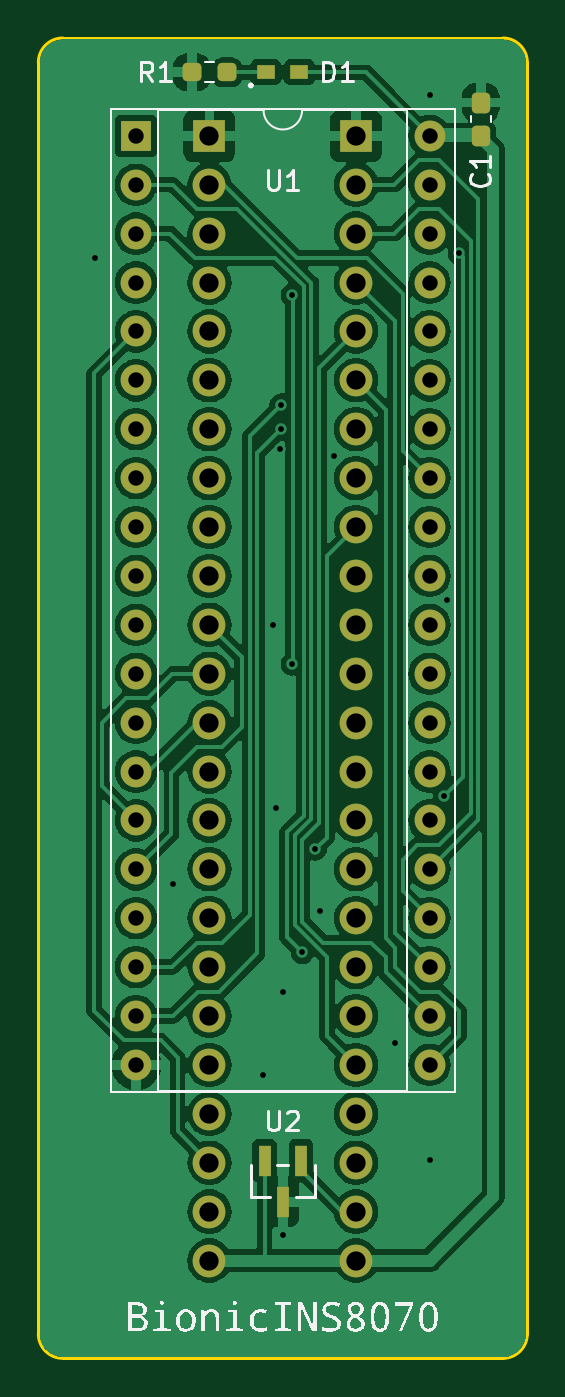
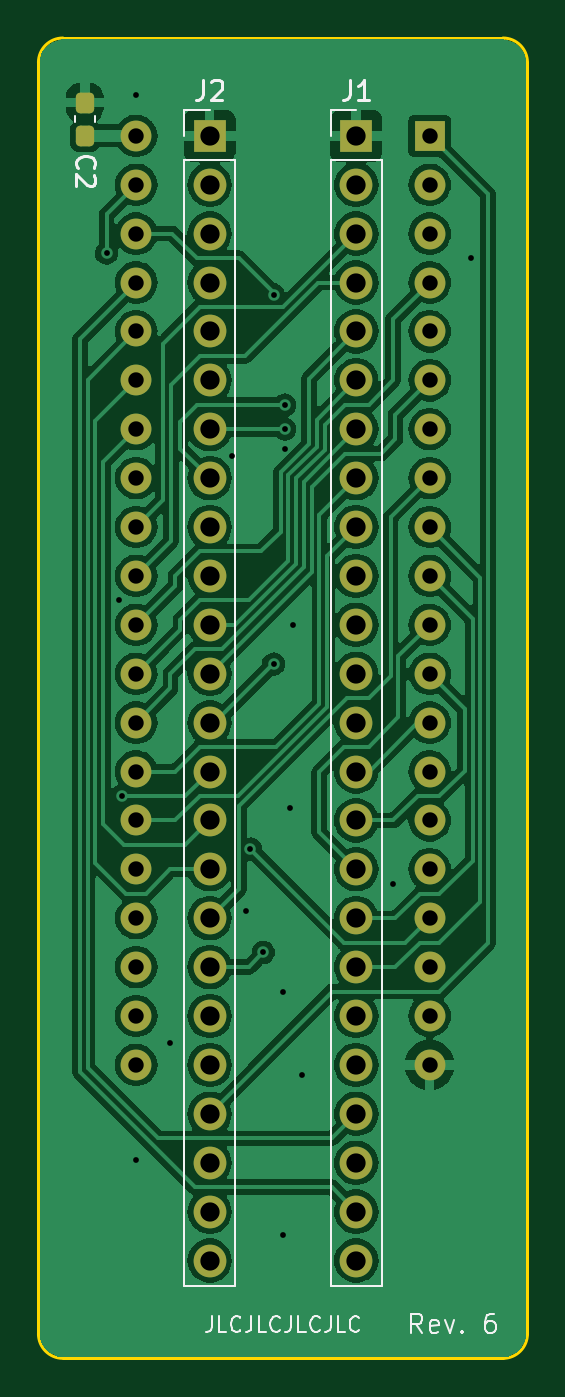
Circuit board: 11 layer files. Board 25.4 x 68.6 mm.
- bottom_copper: bionic-ins8070-B_Cu.gbr (119658 bytes)
- bottom_mask: bionic-ins8070-B_Mask.gbr (3599 bytes)
- paste: bionic-ins8070-B_Paste.gbr (1209 bytes)
- bottom_silk: bionic-ins8070-B_Silkscreen.gbr (11037 bytes)
- outline: bionic-ins8070-Edge_Cuts.gbr (1050 bytes)
- top_copper: bionic-ins8070-F_Cu.gbr (127223 bytes)
- top_mask: bionic-ins8070-F_Mask.gbr (3953 bytes)
- paste: bionic-ins8070-F_Paste.gbr (1563 bytes)
- top_silk: bionic-ins8070-F_Silkscreen.gbr (26077 bytes)
- drill: bionic-ins8070-NPTH.drl (279 bytes)
- drill: bionic-ins8070-PTH.drl (2211 bytes)

=== bottom_copper: bionic-ins8070-B_Cu.gbr (119658 bytes, source omitted) ===
=== bottom_mask: bionic-ins8070-B_Mask.gbr (3599 bytes, source withheld) ===
=== paste: bionic-ins8070-B_Paste.gbr (1209 bytes, source withheld) ===
=== bottom_silk: bionic-ins8070-B_Silkscreen.gbr (11037 bytes, source omitted) ===
=== outline: bionic-ins8070-Edge_Cuts.gbr ===
G04 #@! TF.GenerationSoftware,KiCad,Pcbnew,8.0.4+dfsg-1*
G04 #@! TF.CreationDate,2025-02-23T13:56:17+09:00*
G04 #@! TF.ProjectId,bionic-ins8070,62696f6e-6963-42d6-996e-73383037302e,6*
G04 #@! TF.SameCoordinates,Original*
G04 #@! TF.FileFunction,Profile,NP*
%FSLAX46Y46*%
G04 Gerber Fmt 4.6, Leading zero omitted, Abs format (unit mm)*
G04 Created by KiCad (PCBNEW 8.0.4+dfsg-1) date 2025-02-23 13:56:17*
%MOMM*%
%LPD*%
G01*
G04 APERTURE LIST*
G04 #@! TA.AperFunction,Profile*
%ADD10C,0.150000*%
G04 #@! TD*
G04 APERTURE END LIST*
D10*
X125130000Y-70000000D02*
G75*
G02*
X126400000Y-71270000I0J-1270000D01*
G01*
X125130000Y-70000000D02*
X102270000Y-70000000D01*
X126400000Y-137310000D02*
G75*
G02*
X125130000Y-138580000I-1270000J0D01*
G01*
X126400000Y-137310000D02*
X126400000Y-71270000D01*
X102270000Y-138580000D02*
X125130000Y-138580000D01*
X102270000Y-138580000D02*
G75*
G02*
X101000000Y-137310000I0J1270000D01*
G01*
X101000000Y-71270000D02*
X101000000Y-137310000D01*
X101000000Y-71270000D02*
G75*
G02*
X102270000Y-70000000I1270000J0D01*
G01*
M02*

=== top_copper: bionic-ins8070-F_Cu.gbr (127223 bytes, source omitted) ===
=== top_mask: bionic-ins8070-F_Mask.gbr (3953 bytes, source withheld) ===
=== paste: bionic-ins8070-F_Paste.gbr (1563 bytes, source withheld) ===
=== top_silk: bionic-ins8070-F_Silkscreen.gbr (26077 bytes, source omitted) ===
=== drill: bionic-ins8070-NPTH.drl ===
M48
; DRILL file {KiCad 8.0.4+dfsg-1} date 2025-02-23T13:56:19+0900
; FORMAT={-:-/ absolute / inch / decimal}
; #@! TF.CreationDate,2025-02-23T13:56:19+09:00
; #@! TF.GenerationSoftware,Kicad,Pcbnew,8.0.4+dfsg-1
; #@! TF.FileFunction,NonPlated,1,2,NPTH
FMAT,2
INCH
%
G90
G05
M30

=== drill: bionic-ins8070-PTH.drl ===
M48
; DRILL file {KiCad 8.0.4+dfsg-1} date 2025-02-23T13:56:19+0900
; FORMAT={-:-/ absolute / inch / decimal}
; #@! TF.CreationDate,2025-02-23T13:56:19+09:00
; #@! TF.GenerationSoftware,Kicad,Pcbnew,8.0.4+dfsg-1
; #@! TF.FileFunction,Plated,1,2,PTH
FMAT,2
INCH
; #@! TA.AperFunction,Plated,PTH,ViaDrill
T1C0.0118
; #@! TA.AperFunction,Plated,PTH,ComponentDrill
T2C0.0315
; #@! TA.AperFunction,Plated,PTH,ComponentDrill
T3C0.0394
%
G90
G05
T1
X4.0914Y-3.2059
X4.2514Y-4.4859
X4.4364Y-4.8759
X4.4564Y-3.9559
X4.4614Y-4.3309
X4.4714Y-3.5959
X4.4728Y-3.5059
X4.4728Y-3.5559
X4.4764Y-4.7059
X4.4764Y-5.2039
X4.4955Y-3.2809
X4.4955Y-4.0359
X4.5164Y-4.6259
X4.5428Y-4.4145
X4.5514Y-4.5409
X4.5814Y-3.6109
X4.7064Y-4.8109
X4.7764Y-2.8719
X4.7764Y-5.0509
X4.8064Y-4.3059
X4.8114Y-3.9059
X4.837Y-3.1959
T2
X4.1764Y-2.9559
X4.1764Y-3.0559
X4.1764Y-3.1559
X4.1764Y-3.2559
X4.1764Y-3.3559
X4.1764Y-3.4559
X4.1764Y-3.5559
X4.1764Y-3.6559
X4.1764Y-3.7559
X4.1764Y-3.8559
X4.1764Y-3.9559
X4.1764Y-4.0559
X4.1764Y-4.1559
X4.1764Y-4.2559
X4.1764Y-4.3559
X4.1764Y-4.4559
X4.1764Y-4.5559
X4.1764Y-4.6559
X4.1764Y-4.7559
X4.1764Y-4.8559
X4.7764Y-2.9559
X4.7764Y-3.0559
X4.7764Y-3.1559
X4.7764Y-3.2559
X4.7764Y-3.3559
X4.7764Y-3.4559
X4.7764Y-3.5559
X4.7764Y-3.6559
X4.7764Y-3.7559
X4.7764Y-3.8559
X4.7764Y-3.9559
X4.7764Y-4.0559
X4.7764Y-4.1559
X4.7764Y-4.2559
X4.7764Y-4.3559
X4.7764Y-4.4559
X4.7764Y-4.5559
X4.7764Y-4.6559
X4.7764Y-4.7559
X4.7764Y-4.8559
T3
X4.3264Y-2.9559
X4.3264Y-3.0559
X4.3264Y-3.1559
X4.3264Y-3.2559
X4.3264Y-3.3559
X4.3264Y-3.4559
X4.3264Y-3.5559
X4.3264Y-3.6559
X4.3264Y-3.7559
X4.3264Y-3.8559
X4.3264Y-3.9559
X4.3264Y-4.0559
X4.3264Y-4.1559
X4.3264Y-4.2559
X4.3264Y-4.3559
X4.3264Y-4.4559
X4.3264Y-4.5559
X4.3264Y-4.6559
X4.3264Y-4.7559
X4.3264Y-4.8559
X4.3264Y-4.9559
X4.3264Y-5.0559
X4.3264Y-5.1559
X4.3264Y-5.2559
X4.6264Y-2.9559
X4.6264Y-3.0559
X4.6264Y-3.1559
X4.6264Y-3.2559
X4.6264Y-3.3559
X4.6264Y-3.4559
X4.6264Y-3.5559
X4.6264Y-3.6559
X4.6264Y-3.7559
X4.6264Y-3.8559
X4.6264Y-3.9559
X4.6264Y-4.0559
X4.6264Y-4.1559
X4.6264Y-4.2559
X4.6264Y-4.3559
X4.6264Y-4.4559
X4.6264Y-4.5559
X4.6264Y-4.6559
X4.6264Y-4.7559
X4.6264Y-4.8559
X4.6264Y-4.9559
X4.6264Y-5.0559
X4.6264Y-5.1559
X4.6264Y-5.2559
M30
